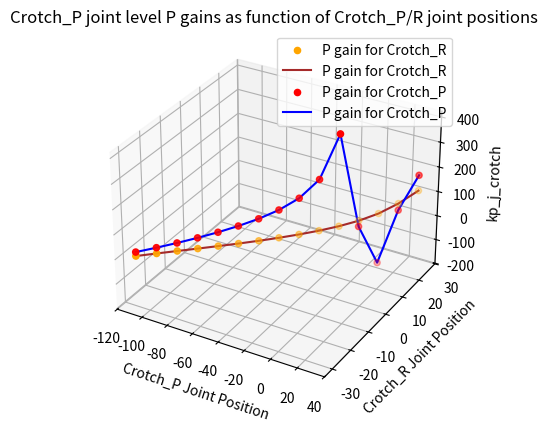
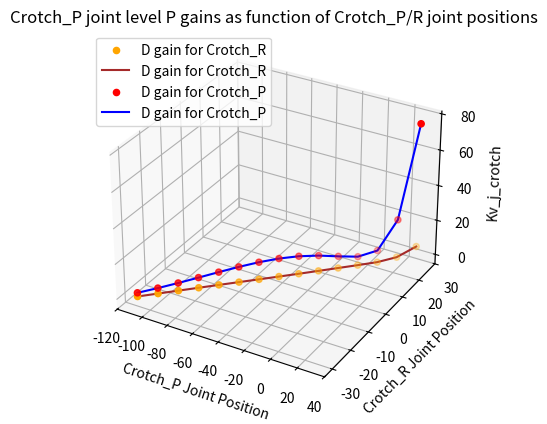

These charts were generated, in order, by the following Python code:
import numpy as np
from enum import Enum
import math
import matplotlib.pyplot as plt
from mpl_toolkits.mplot3d import Axes3D
# import mplcursors to hove over a curve in a plot to display values.Doesn't seem to work with 3 axis plots

# Plot Kp/v(j) as funcion of joint positions

# The leg joints are as follows:
# 1) Translation 2:2, 1 motor: Crotch P/R and Ankle P/R
# 2) Rotation, 1:1, 1 motor: Crotch Y
# 3) Translation, 1:1, 2 motors: Knee P

# The joint gains used in mujoco simulations are as follows:
#         pdgains.T[0] = np.array([100, 100, 100, 125, 40, 40,
#                                          100, 100, 100, 125, 40, 40])
#         pdgains.T[1] = np.array([10, 10, 10, 12.5, 4, 4,
#                                          10, 10, 10, 12.5, 4, 4])
# I will start by choosing motor gains that give joint gains as above in half sitting posture 
# Then, I will iterate over the joint positions in the joint range and see how the joint gains change
# Half Sitting posture: [crotch_Y, crotch_P, crotch_R, knee_P, ankle_P, ankle_R] = [0, 0, -17, 36, 0, -19]

# Define a gimbal method as enum

class GimbalMethod(Enum):
    PITCH_ROLL = 0
    ROLL_PITCH = 1

# Define a function that converts a angle (joint) to cylinder position

def kr001_angle_to_cylinder_gimbal(GimbalMethod, qr, qp, LT, LC, L1Y, L1Z, L2X, L2Y, L2Z, L3X, L3Z, LTxLT,LCxLC, LCx2, QOFF2):

    cqp = math.cos(qp)
    sqp = math.sin(qp)
    cqr = math.cos(qr)
    sqr = math.cos(qr)

    cqpL2X = cqp * L2X
    sqpL2X = sqp * L2X
    cqrL2Y = cqr * L2Y
    sqrL2Y = sqr * L2Y
    cqrL2Z = cqr * L2Z
    sqrL2Z = sqr * L2Z
    cqpL2Z = cqp * L2Z
    sqpL2Z = sqp * L2Z

    # Left Cylinder

    if GimbalMethod.value == 1: #ROLL_PITCH
        # |  cos(qp)  0   sin(qp) |   |  1,        0,        0 |   | -L2X |
        # |        0  1        0  | * |  0,  cos(qr), -sin(qr) | * | -L2Y |
        # | -sin(qp)  0   cos(qp) |   |  0,  sin(qr),  cos(qr) |   |  L2Z |
       cqrL2Z_sqrL2Y = (cqrL2Z - sqrL2Y) 
       phx = -cqpL2X + sqp * cqrL2Z_sqrL2Y
       phy = -cqrL2Y - sqrL2Z
       phz =  sqpL2X + cqp * cqrL2Z_sqrL2Y
    elif GimbalMethod.value == 0: #PITCH_ROLL
        # |  1,        0,        0 |   |  cos(qp)  0   sin(qp) |   | -L2X |
        # |  0,  cos(qr), -sin(qr) | * |        0  1        0  | * | -L2Y |
        # |  0,  sin(qr),  cos(qr) |   | -sin(qp)  0   cos(qp) |   |  L2Z |      
        cqpL2Z_sqpL2X = (cqpL2Z + sqpL2X)
        phx = -cqpL2X + sqpL2Z
        phy = -cqrL2Y - sqr * cqpL2Z_sqpL2X
        phz = -sqrL2Y + cqr * cqpL2Z_sqpL2X
    else:
        print("Invalid Gimbal Method Type! ")
        return 1
    phzoffs = (L1Z + phz)
    phyoffs = (L1Y + phy)

    phx2phz2   = (phx * phx) + (phzoffs * phzoffs)
    phx2phz2sq = math.sqrt(phx2phz2)

    sqcqv = (LTxLT - (phyoffs * phyoffs) - LCxLC - phx2phz2) / (LCx2 * phx2phz2sq)
    
    qoffs = math.atan2(phx, phzoffs)
    qcL   = math.acos(sqcqv) + qoffs + QOFF2

    cqc = math.cos(qcL)
    sqc = math.sin(qcL)

    dax = (LC * sqc - L3X)
    daz = (LC * cqc - L3Z)

    daLdb = (dax * dax) + (daz * daz)
    leftLength = math.sqrt(daLdb)

    # Right Cylinder
    if GimbalMethod.value == 1: #ROLL_PITCH
        # |  cos(qp)  0   sin(qp) |   |  1,        0,        0 |   | -L2X |
        # |        0  1        0  | * |  0,  cos(qr), -sin(qr) | * | +L2Y |
        # | -sin(qp)  0   cos(qp) |   |  0,  sin(qr),  cos(qr) |   |  L2Z |
       cqrL2Z_sqrL2Y = (cqrL2Z + sqrL2Y) 
       phx = -cqpL2X + sqp * cqrL2Z_sqrL2Y
       phy = cqrL2Y - sqrL2Z
       phz =  sqpL2X + cqp * cqrL2Z_sqrL2Y
    elif GimbalMethod.value == 0: #PITCH_ROLL
        # |  1,        0,        0 |   |  cos(qp)  0   sin(qp) |   | -L2X |
        # |  0,  cos(qr), -sin(qr) | * |        0  1        0  | * | -L2Y |
        # |  0,  sin(qr),  cos(qr) |   | -sin(qp)  0   cos(qp) |   |  L2Z |      
        cqpL2Z_sqpL2X = (cqpL2Z + sqpL2X)
        phx = -cqpL2X + sqpL2Z
        phy = cqrL2Y - sqr * cqpL2Z_sqpL2X
        phz = sqrL2Y + cqr * cqpL2Z_sqpL2X
    else:
        print("Invalid Gimbal Method Type! ")
        return 1
    
    phzoffs = (L1Z + phz)
    phyoffs = (L1Y - phy)

    phx2phz2   = (phx * phx) + (phzoffs * phzoffs)
    phx2phz2sq = math.sqrt(phx2phz2)

    sqcqv = (LTxLT - (phyoffs * phyoffs) - LCxLC - phx2phz2) / (LCx2 * phx2phz2sq)

    qoffs = math.atan2(phx, phzoffs)
    qcR   = math.acos(sqcqv) + qoffs + QOFF2

    cqc = math.cos(qcR)
    sqc = math.sin(qcR)

    dax = (LC * sqc - L3X)
    daz = (LC * cqc - L3Z)

    daRdb = (dax * dax) + (daz * daz)
    rightLength   = math.sqrt(daRdb)

    return leftLength, rightLength

# Define a function that gives the inverse Jacobian:
# From line 379 in  r001_kinematics.cpp:
# 静力学による近似 F = -invJ * T 
# In our calculations, we have: Fc = TransJj * Tj
# We need Jj inverted, with and without transpose for the final calculations, which means it's enough to take -J from these files, as it corresponds to invJj

def Jacobian_MotorTorque_CylinderForce(GimbalMethod, THR, THP, LT, LC, L1Y, L1Z, L2X, L2Y, L2Z, L3X, L3Z, LTxLT,LCxLC, LCx2, QOFF2):
    
    dth = math.radians(0.01)

    # Initialize variables
    drL = 0.0
    drR = 0.0
    dpL = 0.0
    dpR = 0.0

    # Current Lengths
    drL, drR = kr001_angle_to_cylinder_gimbal(GimbalMethod, THR, THP, LT, LC, L1Y, L1Z, L2X, L2Y, L2Z, L3X, L3Z, LTxLT, LCxLC, LCx2, QOFF2)

    curLength = np.array([drL, drR]) 

    # Roll: Call the function again with THR + dth
    drL, drR = kr001_angle_to_cylinder_gimbal(GimbalMethod, THR + dth, THP, LT, LC, L1Y, L1Z, L2X, L2Y, L2Z, L3X, L3Z, LTxLT, LCxLC, LCx2, QOFF2)

    drLength = np.array([drL, drR])
    drLength = (drLength - curLength) / dth  # Equivalent to vector subtraction and division

    # Pitch: Call the function with THP + dth
    dpL, dpR = kr001_angle_to_cylinder_gimbal(GimbalMethod, THR, THP + dth, LT, LC, L1Y, L1Z, L2X, L2Y, L2Z, L3X, L3Z, LTxLT, LCxLC, LCx2, QOFF2)

    dpLength = np.array([dpL, dpR])
    dpLength = (dpLength - curLength) / dth 

    jacobi = np.array([[drLength[0], dpLength[0]], [drLength[1], dpLength[1]]])
    
    return -jacobi

# This function is required for "Knee cylinder to angle" just below it:
def circleIntersectPoint(x0, y0, r0, x1, y1, r1, config): 
  
  x = x1 - x0
  y = y1 - y0
  x2y2 = x * x + y * y
  c = (x2y2 + r0 * r0 - r1 * r1) / 2.0
  d = math.sqrt( x2y2 * r0 * r0 - c * c)
  if (config == 0):
    v = np.array([(c * x + y * d) / x2y2 + x0, (c * y - x * d) / x2y2 + y0])
  else:
    v = np.array([(c * x - y * d) / x2y2 + x0, (c * y + x * d) / x2y2 + y0])
  
  return v

# Knee cylinder to angle:
def cylinderToAngleCrossKnee(cyl_len, a10, a20, b10, b20, c0):

  o = np.array([0.0, 0.0])

  a2 = circleIntersectPoint(o[0], o[1], np.linalg.norm(o - a20), c0[0], c0[1], cyl_len, 0)

  bet = math.acos ( np.dot(a2,a20) / (np.linalg.norm(o - a20) * np.linalg.norm(o - a2)))
  rot2d = np.array([[math.cos(-bet),-math.sin(-bet)],[math.sin(-bet), math.cos(-bet)]])

  a1 = rot2d @ a10

  b1 = circleIntersectPoint(b20[0], b20[1], np.linalg.norm(b10 - b20) , a1[0], a1[1], np.linalg.norm(a10 - b10), 0)

  ang = math.acos(np.dot(a10 - b10, a1 - b1) / (np.linalg.norm(a10 - b10) * np.linalg.norm(a1 - b1)))

  return ang

# Knee Jacobian
# From AngletoCylinder.cpp, lines 880-883, we can see that "j" is identical to Jj^T in our calculations
# const double len = m_qCurrent.data[RC_K_ID_HRPSYS];
# const double tau = m_tau.data[R_KNEE_P_ID_HRPSYS];
# const double j   = cylinderToAngleCrossKneeDot(len, KNEE_P_A1, KNEE_P_A2, KNEE_P_B1, KNEE_P_B2, KNEE_P_C);
# m_tau.data[RC_K_ID_HRPSYS] = j * tau; // RC-K-linear

def cylinderToAngleCrossKneeDot (cyl_len, a10, a20, b10, b20, c0):

  dL = 0.000001; #[m]
  return (cylinderToAngleCrossKnee(cyl_len+dL, a10, a20, b10, b20, c0) - cylinderToAngleCrossKnee(cyl_len, a10, a20, b10, b20, c0)) / dL

# Knee angle to cylinder:
def angleToCylinderCrossKnee(ang, a10, a20, b10, b20, c0, init_len, min_len, max_len):

  delta = 0.000001 #[m]
  thresh = 0.0001; #0.0001 [rad] = 0.0057 [deg]

  loop_num = 10
  tmp_ang = cylinderToAngleCrossKnee(init_len, a10, a20, b10, b20, c0)
  tmp_len = init_len

  for i in range(loop_num):
    tmp_len = tmp_len - (cylinderToAngleCrossKnee(tmp_len, a10, a20, b10, b20, c0) - ang) / cylinderToAngleCrossKneeDot(tmp_len, a10, a20, b10, b20, c0)

    # Case when tmp_len is NaN,:
    if math.isnan(tmp_len):  
        tmp_len = init_len + (i * delta)  

    tmp_ang = cylinderToAngleCrossKnee(tmp_len, a10, a20, b10, b20, c0)

    # Break if the threshold condition is met
    if thresh > abs(ang - tmp_ang):  
        break  

    # If max iterations are reached, print an error message
    if i == loop_num - 1:
        print(f"[atc] loop_num max : tmp_len={tmp_len} tmp_ang={tmp_ang * 180 / math.pi} [deg]")

    # Clamp tmp_len within the limits
    if tmp_len > max_len:
       tmp_len = max_len - delta

    if tmp_len < min_len:
       tmp_len = min_len + delta

  return tmp_len

# Implementing Kv_j = Jj^-T*Km*kv_m*Km*Jj^-1
def Motor_to_Joint_Dgains(Kv_m, InvJj, Km):

  Kv_j = InvJj.transpose() @ Km @ Kv_m @ Km @ InvJj

  return Kv_j

# Implementing Kp_j*qj = Jj^-T * Km * Kp_m * qm. This implementation is in vector form, not in Matrix form
def Motor_to_Joint_Pgains(InvJj, Km, qr, qp, leftLength, rightLength):

 # Defining element-level motor P gains:
  Kp_m1 = 0.9
  Kp_m2 = 0.9

  joints_m = np.array([qr, qp])

  motors_m = np.array([Kp_m1 * leftLength, Kp_m2 * rightLength])

  Kp_j_joints = InvJj.transpose() @ Km  @ motors_m

  if (qr == 0.0):

    Kp_j1 = 0.0

  else:

    Kp_j1 = Kp_j_joints[0]/qr
  
  if (qp == 0.0):

    Kp_j2 = 0.0

  else:

    Kp_j2 = Kp_j_joints[1]/qp
  
  Kp_j = np.array([Kp_j1, Kp_j2])

  return Kp_j

# Knee case: the knee has 1 joint only, so the inputs and gains aren't matrices
# Implementing Kv_j = Jj^-T*Km*kv_m*Km*Jj^-1

def Motor_to_Joint_Dgains_Knee(Kv_m, J, Km):

  Kv_j = 1/J * Km * Kv_m * Km * 1/J

  return Kv_j

# Implementing Kp_j*qj = Jj^-T * Km * Kp_m * qm
# Use kr001_cylinder_to_angle_gimbal, the cylinder lengths are the qm, while the qr and qp are joint positions.

def Motor_to_Joint_Pgains_Knee(Kp_m,  j,  Km, angle, cylinder_position):

  Kp_j = 1/j * Km * Kp_m * cylinder_position * 1/angle

  return Kp_j

##################################### Main #####################################

# # Knee P

# # Suppose you have arrays Kp and Kd containing the PD gains of the motor level

# Kp_m_knee = 3.5
# Kv_m_knee = 0.0003

# # Km for knee
# Km_knee = 1000.0 * 2 * math.pi * 2 * 0.36

# # cross knee settings
# KNEE_P_A1 = np.array([0.0290, -0.0450]) #[m]
# KNEE_P_A2 = np.array([0.0500,  0.0710]) #[m]
# KNEE_P_B1 = np.array([0.0000, -0.0590]) #[m]
# KNEE_P_B2 = np.array([0.0270,  0.0000]) #[m]
# KNEE_P_C = np.array([0.0500,  0.2650]) #[m]
# KNEE_P_INIT_LEN = 0.1941 #[m]
# KNEE_P_MIN_LEN  = 0.1940 #[m]
# KNEE_P_MAX_LEN  = 0.346398 #[m]

# # Joint range for the knee: 0<p<150, half-sitting is 36.0

# # Arrays for plotting:

# joints_data = []
# Kp_knee_data = []
# Kv_knee_data = []

# for i in np.arange(1.0, 150.0, 5.0):

#     THP_knee = math.radians(i)

#     #Cylinder position
#     length = angleToCylinderCrossKnee(THP_knee,KNEE_P_A1,KNEE_P_A2,KNEE_P_B1,KNEE_P_B2,KNEE_P_C,KNEE_P_INIT_LEN,KNEE_P_MIN_LEN,KNEE_P_MAX_LEN)

#     #Jacobian
#     j_knee = cylinderToAngleCrossKneeDot(length,KNEE_P_A1,KNEE_P_A2,KNEE_P_B1,KNEE_P_B2,KNEE_P_C)

#     # Calculating kp_j and Kv_j
#     Kp_j_knee = Motor_to_Joint_Pgains_Knee(Kp_m_knee, j_knee, Km_knee, THP_knee, length)

#     Kv_j_knee = Motor_to_Joint_Dgains_Knee(Kv_m_knee, j_knee, Km_knee)

#     # print("Km:\n ", Km_knee)
#     # print("Jacobian:\n ", j_knee)
#     # print("Kv at the Knee P level:\n ", Kv_j_knee)
#     # print("Kp at the Knee P level:\n ", Kp_j_knee)

#     joints_data.append(i)
#     Kp_knee_data.append(Kp_j_knee)
#     Kv_knee_data.append(Kv_j_knee)

# # Plots

# plt.figure()
# plt.plot(joints_data, Kp_knee_data, label = "P gains knee_P", c = 'blue')
# plt.scatter(joints_data, Kp_knee_data, label = "P gains knee_P", c = 'red')
# plt.xlabel("Knee Joint Position")
# plt.ylabel("kp_j_knee_P")
# plt.title("knee P joint level P gains as function of knee P joint positions")
# plt.legend()
# plt.grid()

# plt.figure()
# plt.plot(joints_data, Kv_knee_data, label = "D gains knee_P", c = 'blue')
# plt.scatter(joints_data, Kv_knee_data, label = "D gains knee_P", c = 'red')
# plt.xlabel("Knee Joint Position")
# plt.ylabel("kv_j_knee_P")
# plt.title("knee P joint level D gains as function of knee P joint positions")
# plt.legend()
# plt.grid()
# plt.show()


#--------------------------------------------------------------------------------------------------------------------------------

# Crotch P/R 

# Defining Kv_m as a matrix

Kv_m_crotch = [[0.0002, 0], [0, 0.0002]]

# Km for crotch
Km_crotch = np.array([[1000 * 2 * math.pi * 0.454545455, 0], [0 ,1000 * 2 * math.pi * 0.454545455]])

# 15 double parameters: THR, THP, LT, LC, L1Y, L1Z, L2X, L2Y, L2Z, L3X, L3Z, LTxLT, LCxLC, LCx2, QOFF2

# 股 P/R 

gm_Crotch = GimbalMethod.ROLL_PITCH

CROTCH_ROD_MIN_LENGTH     = 0.24157 
CROTCH_ROD_MAX_LENGTH     = 0.35480 
CROTCH_ROD_DEFAULT_LENGTH = 0.26838
CROTCH_R_DEFAULT_ANGLE   = math.radians(0.0)
CROTCH_P_DEFAULT_ANGLE   = math.radians(0.0) 

CROTCH_LT  =  0.08000 
CROTCH_LC  =  0.07000 
CROTCH_L1Y =  0.04500
CROTCH_L1Z =  0.05000
CROTCH_L2X =  0.04924
CROTCH_L2Y =  0.04500
CROTCH_L2Z = -0.00868
CROTCH_L3X =  0.00000
CROTCH_L3Z =  0.30000
CROTCH_QOFF2 =  math.radians(0.0)

CROTCH_LTxLT = CROTCH_LT * CROTCH_LT
CROTCH_LCxLC = CROTCH_LC * CROTCH_LC
CROTCH_LCx2  = CROTCH_LC * 2.0

# qp (pitch) and qr (roll), which should be used in the kr001_angle_to_cylinder_gimbal, which modifies drL and drR.
# For the crotch: -110<p<30, -30<r<30
# According to the AngleToCylinder.cpp code, qp is actually -pitch.

crotch_roll_data = []
crotch_pitch_data = []
Kp_crotch_roll_data = []
Kp_crotch_pitch_data = []
Kv_crotch_roll_data = []
Kv_crotch_pitch_data = []

THR_crotch = math.radians(-30)

for i in np.arange(-110.0, 30.01, 10.0):

  qp = math.radians(i)
  THP_crotch = -qp

  leftlength_crotch, rightlength_crotch = kr001_angle_to_cylinder_gimbal(gm_Crotch, THR_crotch, THP_crotch,
                                CROTCH_LT, CROTCH_LC, CROTCH_L1Y, CROTCH_L1Z,
                                CROTCH_L2X, CROTCH_L2Y, CROTCH_L2Z, CROTCH_L3X, CROTCH_L3Z,
                                CROTCH_LTxLT, CROTCH_LCxLC, CROTCH_LCx2, CROTCH_QOFF2)


  InvJj_crotch = Jacobian_MotorTorque_CylinderForce(gm_Crotch,THR_crotch,THP_crotch,CROTCH_LT,CROTCH_LC,CROTCH_L1Y,CROTCH_L1Z,
                                  CROTCH_L2X,CROTCH_L2Y,CROTCH_L2Z,CROTCH_L3X,CROTCH_L3Z,
                                  CROTCH_LTxLT,CROTCH_LCxLC,CROTCH_LCx2,CROTCH_QOFF2)
  

  # Calculating kp_j and Kv_j

  Kp_j_crotch = Motor_to_Joint_Pgains(InvJj_crotch, Km_crotch, THR_crotch, qp, leftlength_crotch, rightlength_crotch)
  Kv_j_crotch = Motor_to_Joint_Dgains(Kv_m_crotch, InvJj_crotch, Km_crotch)

  # cnt = 0
  # for rows in Kv_j_crotch:
  #  print(rows)
  #  cnt+=1
  #  if cnt%2 == 0:
  #     print("")

  crotch_pitch_data.append(i)
  crotch_roll_data.append(math.degrees(THR_crotch))
  Kp_crotch_roll_data.append(Kp_j_crotch[0])
  Kp_crotch_pitch_data.append(Kp_j_crotch[1])
  Kv_crotch_roll_data.append(Kv_j_crotch[0][0])
  Kv_crotch_pitch_data.append(Kv_j_crotch[1][1])

  THR_crotch = THR_crotch + math.radians(4)

# print("Kp at the Crotch R level:\n ", Kp_crotch_roll_data)
# print("Kp at the Crotch P level:\n ", Kp_crotch_pitch_data)
# print("Kv at the Crotch R level:\n ", Kv_crotch_roll_data)
# print("Kv at the Crotch P level:\n ", Kv_crotch_pitch_data)

# Plots

# Simple 2D plot
# plt.figure()
# plt.plot(crotch_pitch_data, Kp_crotch_pitch_data, label = "P gains crotch_P", c = 'blue')
# plt.scatter(crotch_pitch_data, Kp_crotch_pitch_data, label = "P gains crotch_P", c = 'red')
# plt.xlabel("Crotch_P Joint Position")
# plt.ylabel("kp_j_crotch_P")
# plt.title("Crotch_P joint level P gains as function of Crotch_P joint positions")
# plt.legend()
# plt.grid()
# plt.show()

fig1 = plt.figure()
ax = fig1.add_subplot(111, projection = '3d')
ax.scatter(np.array(crotch_pitch_data), np.array(crotch_roll_data), np.array(Kp_crotch_roll_data), c = 'orange', label = 'P gain for Crotch_R')
ax.plot(np.array(crotch_pitch_data), np.array(crotch_roll_data), np.array(Kp_crotch_roll_data), c = 'brown', label = 'P gain for Crotch_R')
ax.scatter(np.array(crotch_pitch_data), np.array(crotch_roll_data), np.array(Kp_crotch_pitch_data), c = 'red', label = 'P gain for Crotch_P')
ax.plot(np.array(crotch_pitch_data), np.array(crotch_roll_data), np.array(Kp_crotch_pitch_data), c = 'blue', label = 'P gain for Crotch_P')
ax.set_xlabel("Crotch_P Joint Position")
ax.set_ylabel("Crotch_R Joint Position")
ax.set_zlabel("kp_j_crotch")
ax.set_title("Crotch_P joint level P gains as function of Crotch_P/R joint positions")
ax.legend()
ax.grid()

fig2 = plt.figure()
ax = fig2.add_subplot(111, projection = '3d')
ax.scatter(np.array(crotch_pitch_data), np.array(crotch_roll_data), np.array(Kv_crotch_roll_data), c = 'orange', label = 'D gain for Crotch_R')
ax.plot(np.array(crotch_pitch_data), np.array(crotch_roll_data), np.array(Kv_crotch_roll_data), c = 'brown', label = 'D gain for Crotch_R')
ax.scatter(np.array(crotch_pitch_data), np.array(crotch_roll_data), np.array(Kv_crotch_pitch_data), c = 'red', label = 'D gain for Crotch_P')
ax.plot(np.array(crotch_pitch_data), np.array(crotch_roll_data), np.array(Kv_crotch_pitch_data), c = 'blue', label = 'D gain for Crotch_P')
ax.set_xlabel("Crotch_P Joint Position")
ax.set_ylabel("Crotch_R Joint Position")
ax.set_zlabel("Kv_j_crotch")
ax.set_title("Crotch_P joint level P gains as function of Crotch_P/R joint positions")
ax.legend()
ax.grid()
plt.show()